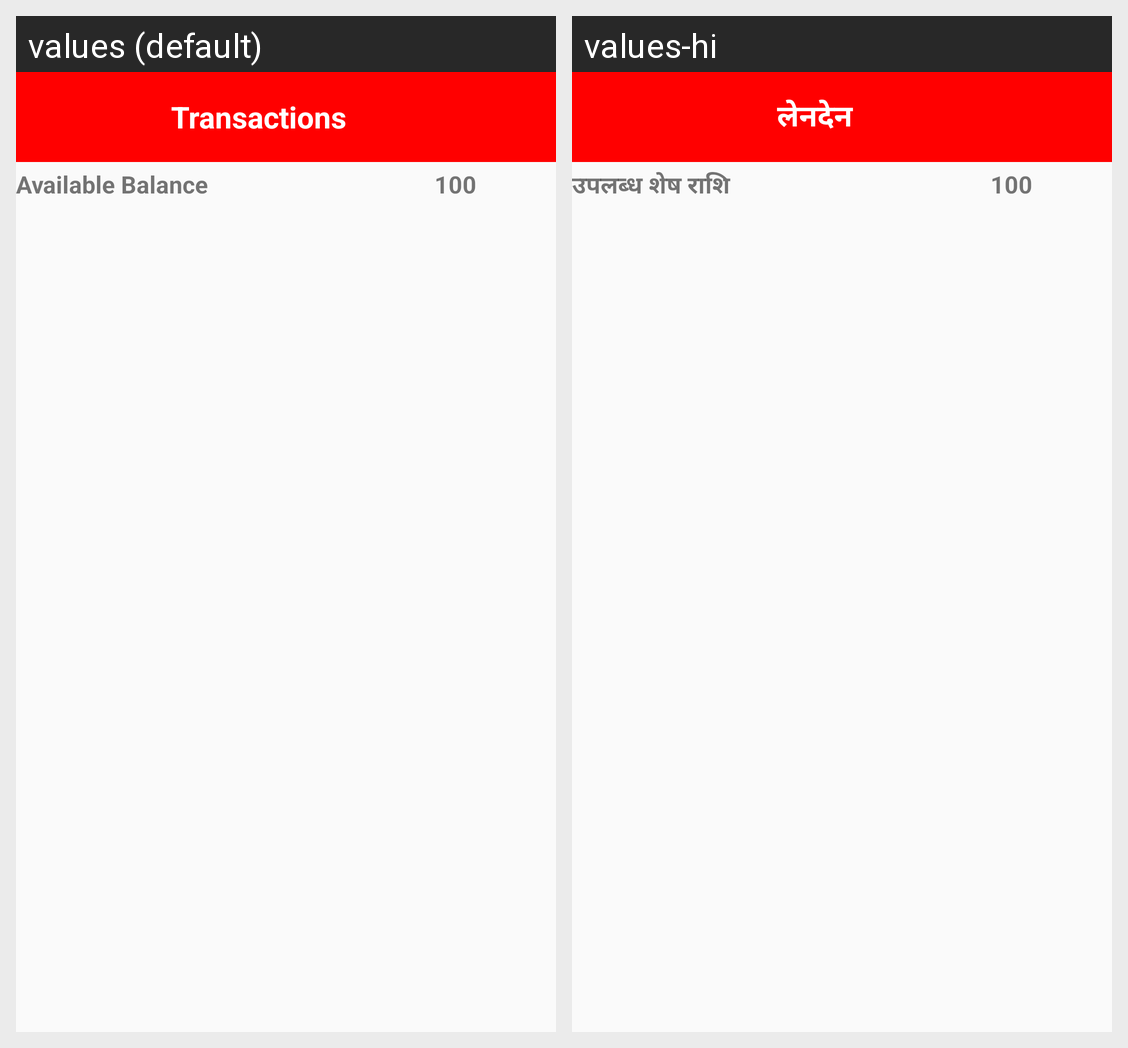

Strings drawn on this Android screen and how each of the app's shown locales translates them:
Android screen res/layout/activity_all_transaction_histroy.xml rendered under 2 locales, left to right: values (default), values-hi. Device: Nexus 5 (rendered at 1080×1920; each locale shown at half size, 540×960, under a caption strip naming it); theme AppTheme.
Strings drawn on this screen, with the default value and each locale's value (text and hints the layout hard-codes, and strings that could not be matched under every locale, appear in the picture but are not listed):

HistoryTall
  values: Transactions
  values-hi: लेनदेन

myaccbal
  values: Available Balance
  values-hi: उपलब्ध शेष राशि
